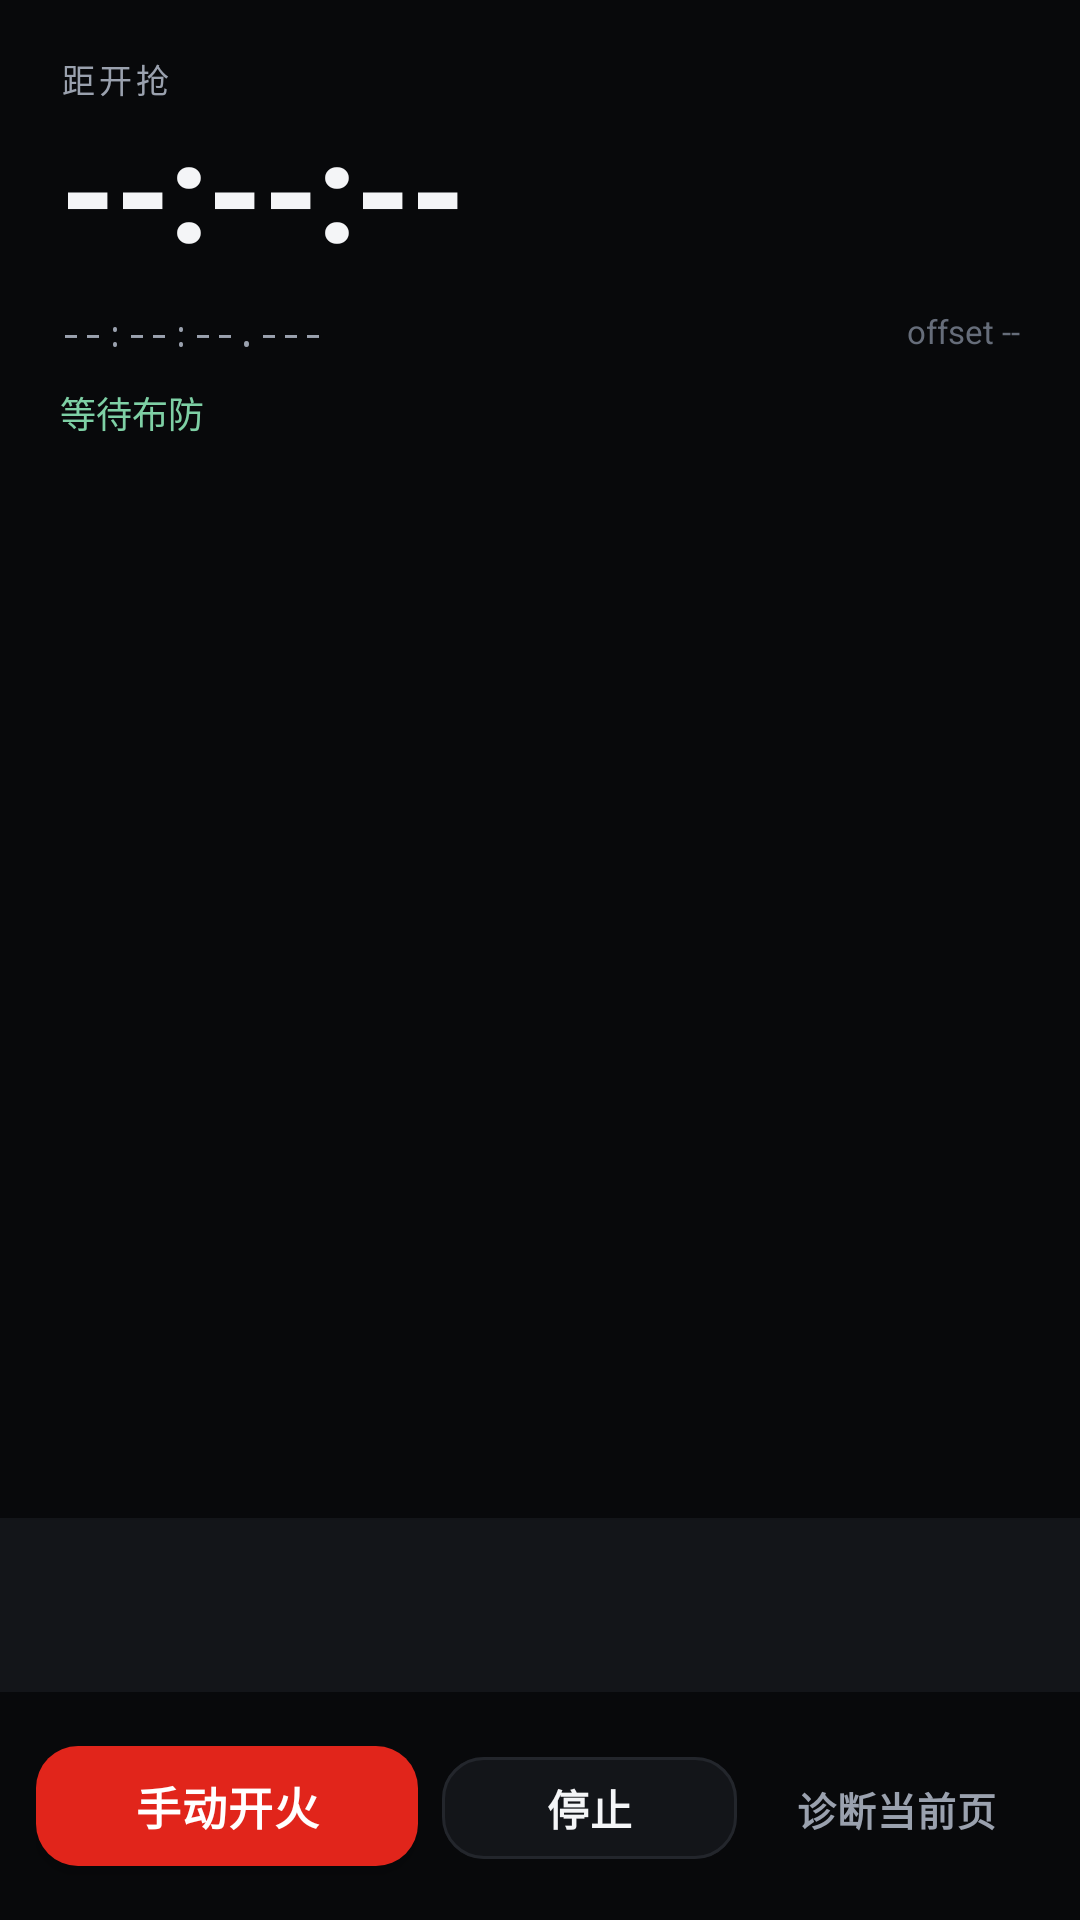

Android layout source for this screen:
<!-- AndroidManifest.xml: activity theme Theme.JdSniper.Sniper -->
<!-- res/layout/activity_sniper.xml -->
<?xml version="1.0" encoding="utf-8"?>
<LinearLayout xmlns:android="http://schemas.android.com/apk/res/android"
    xmlns:app="http://schemas.android.com/apk/res-auto"
    android:layout_width="match_parent"
    android:layout_height="match_parent"
    android:background="@color/dark_bg"
    android:orientation="vertical">

    <LinearLayout
        android:layout_width="match_parent"
        android:layout_height="wrap_content"
        android:orientation="vertical"
        android:paddingStart="20dp"
        android:paddingTop="18dp"
        android:paddingEnd="20dp"
        android:paddingBottom="10dp">

        <LinearLayout
            android:layout_width="match_parent"
            android:layout_height="wrap_content"
            android:gravity="center_vertical"
            android:orientation="horizontal">

            <TextView
                android:layout_width="0dp"
                android:layout_height="wrap_content"
                android:layout_weight="1"
                android:letterSpacing="0.12"
                android:text="距开抢"
                android:textColor="@color/dark_text_2"
                android:textSize="11sp" />

            <TextView
                android:id="@+id/tvEventKey"
                android:layout_width="wrap_content"
                android:layout_height="wrap_content"
                android:textColor="@color/dark_text_3"
                android:textSize="10sp" />
        </LinearLayout>

        <TextView
            android:id="@+id/tvCountdownBig"
            android:layout_width="match_parent"
            android:layout_height="wrap_content"
            android:layout_marginTop="4dp"
            android:fontFamily="sans-serif-medium"
            android:includeFontPadding="false"
            android:letterSpacing="-0.02"
            android:text="--:--:--"
            android:textColor="@color/dark_text"
            android:textSize="46sp"
            android:textStyle="bold" />

        <LinearLayout
            android:layout_width="match_parent"
            android:layout_height="wrap_content"
            android:layout_marginTop="10dp"
            android:gravity="center_vertical"
            android:orientation="horizontal">

            <TextView
                android:id="@+id/tvClock"
                android:layout_width="0dp"
                android:layout_height="wrap_content"
                android:layout_weight="1"
                android:fontFamily="monospace"
                android:text="--:--:--.---"
                android:textColor="@color/dark_text_2"
                android:textSize="12sp" />

            <TextView
                android:id="@+id/tvOffset"
                android:layout_width="wrap_content"
                android:layout_height="wrap_content"
                android:text="offset --"
                android:textColor="@color/dark_text_3"
                android:textSize="11sp" />
        </LinearLayout>

        <TextView
            android:id="@+id/tvSub"
            android:layout_width="match_parent"
            android:layout_height="wrap_content"
            android:layout_marginTop="10dp"
            android:text="@string/sniper_waiting"
            android:textColor="#7ED0A5"
            android:textSize="12sp" />
    </LinearLayout>

    <ScrollView
        android:layout_width="match_parent"
        android:layout_height="0dp"
        android:layout_weight="1"
        android:clipToPadding="false"
        android:paddingStart="12dp"
        android:paddingEnd="12dp"
        android:scrollbars="none">

        <LinearLayout
            android:id="@+id/cardContainer"
            android:layout_width="match_parent"
            android:layout_height="wrap_content"
            android:orientation="vertical"
            android:paddingBottom="10dp" />
    </ScrollView>

    <TextView
        android:id="@+id/tvLog"
        android:layout_width="match_parent"
        android:layout_height="58dp"
        android:background="@color/dark_surface"
        android:fontFamily="monospace"
        android:paddingStart="12dp"
        android:paddingTop="6dp"
        android:paddingEnd="12dp"
        android:paddingBottom="6dp"
        android:scrollbars="vertical"
        android:textColor="@color/dark_text_3"
        android:textSize="9sp" />

    <LinearLayout
        android:layout_width="match_parent"
        android:layout_height="wrap_content"
        android:orientation="horizontal"
        android:padding="12dp">

        <com.google.android.material.button.MaterialButton
            android:id="@+id/btnFire"
            android:layout_width="0dp"
            android:layout_height="wrap_content"
            android:layout_weight="1.3"
            android:text="@string/btn_fire" />

        <com.google.android.material.button.MaterialButton
            android:id="@+id/btnStop"
            style="@style/Widget.JdSniper.Button.Outlined"
            android:layout_width="0dp"
            android:layout_height="wrap_content"
            android:layout_marginStart="8dp"
            android:layout_weight="1"
            android:text="@string/btn_stop"
            android:textColor="@color/dark_text"
            app:backgroundTint="@color/dark_surface"
            app:strokeColor="@color/dark_stroke" />

        <com.google.android.material.button.MaterialButton
            android:id="@+id/btnDump"
            style="@style/Widget.JdSniper.Button.Text"
            android:layout_width="0dp"
            android:layout_height="wrap_content"
            android:layout_marginStart="4dp"
            android:layout_weight="1"
            android:text="@string/btn_dump"
            android:textColor="@color/dark_text_2" />
    </LinearLayout>
</LinearLayout>
<!-- resources referenced by this layout -->
<resources>
  <color name="dark_bg">#08090B</color>
  <color name="dark_stroke">#23262C</color>
  <color name="dark_surface">#131519</color>
  <color name="dark_text">#F4F5F7</color>
  <color name="dark_text_2">#9AA1AE</color>
  <color name="dark_text_3">#666D7A</color>
  <string name="btn_dump">诊断当前页</string>
  <string name="btn_fire">手动开火</string>
  <string name="btn_stop">停止</string>
  <string name="sniper_waiting">等待布防</string>
  <style name="Widget.JdSniper.Button.Outlined" parent="Widget.MaterialComponents.Button.OutlinedButton">
          <item name="cornerRadius">14dp</item>
          <item name="android:textSize">14sp</item>
          <item name="android:minHeight">46dp</item>
          <item name="strokeColor">@color/stroke</item>
          <item name="android:textColor">@color/text_primary</item>
          <item name="backgroundTint">@color/surface</item>
      </style>
  <style name="Widget.JdSniper.Button.Text" parent="Widget.MaterialComponents.Button.TextButton">
          <item name="cornerRadius">12dp</item>
          <item name="android:textSize">13sp</item>
          <item name="android:minHeight">42dp</item>
          <item name="android:textColor">@color/text_secondary</item>
      </style>
  <style name="Theme.JdSniper.Sniper" parent="Theme.JdSniper">
          <item name="android:windowBackground">@color/dark_bg</item>
          <item name="android:colorBackground">@color/dark_bg</item>
          <item name="colorSurface">@color/dark_surface</item>
          <item name="colorOnSurface">@color/dark_text</item>
          <item name="colorOutline">@color/dark_stroke</item>
          <item name="android:statusBarColor">@color/dark_bg</item>
          <item name="android:windowLightStatusBar">false</item>
          <item name="android:navigationBarColor">@color/dark_bg</item>
          <item name="android:windowLightNavigationBar">false</item>
      </style>
  <color name="stroke">#E6E8ED</color>
  <color name="text_primary">#101217</color>
  <color name="surface">#FFFFFF</color>
  <color name="text_secondary">#5A6172</color>
  <color name="brand_red">#E1251B</color>
  <color name="brand_red_dark">#B01A12</color>
  <color name="ok_green">#0BA36B</color>
  <color name="surface_alt">#FAFBFC</color>
  <color name="bg">#F1F2F5</color>
  <style name="Widget.JdSniper.Button" parent="Widget.MaterialComponents.Button">
          <item name="cornerRadius">14dp</item>
          <item name="android:textSize">15sp</item>
          <item name="android:textStyle">bold</item>
          <item name="android:letterSpacing">0.02</item>
          <item name="android:minHeight">52dp</item>
          <item name="backgroundTint">@color/brand_red</item>
          <item name="android:textColor">#FFFFFF</item>
      </style>
</resources>
